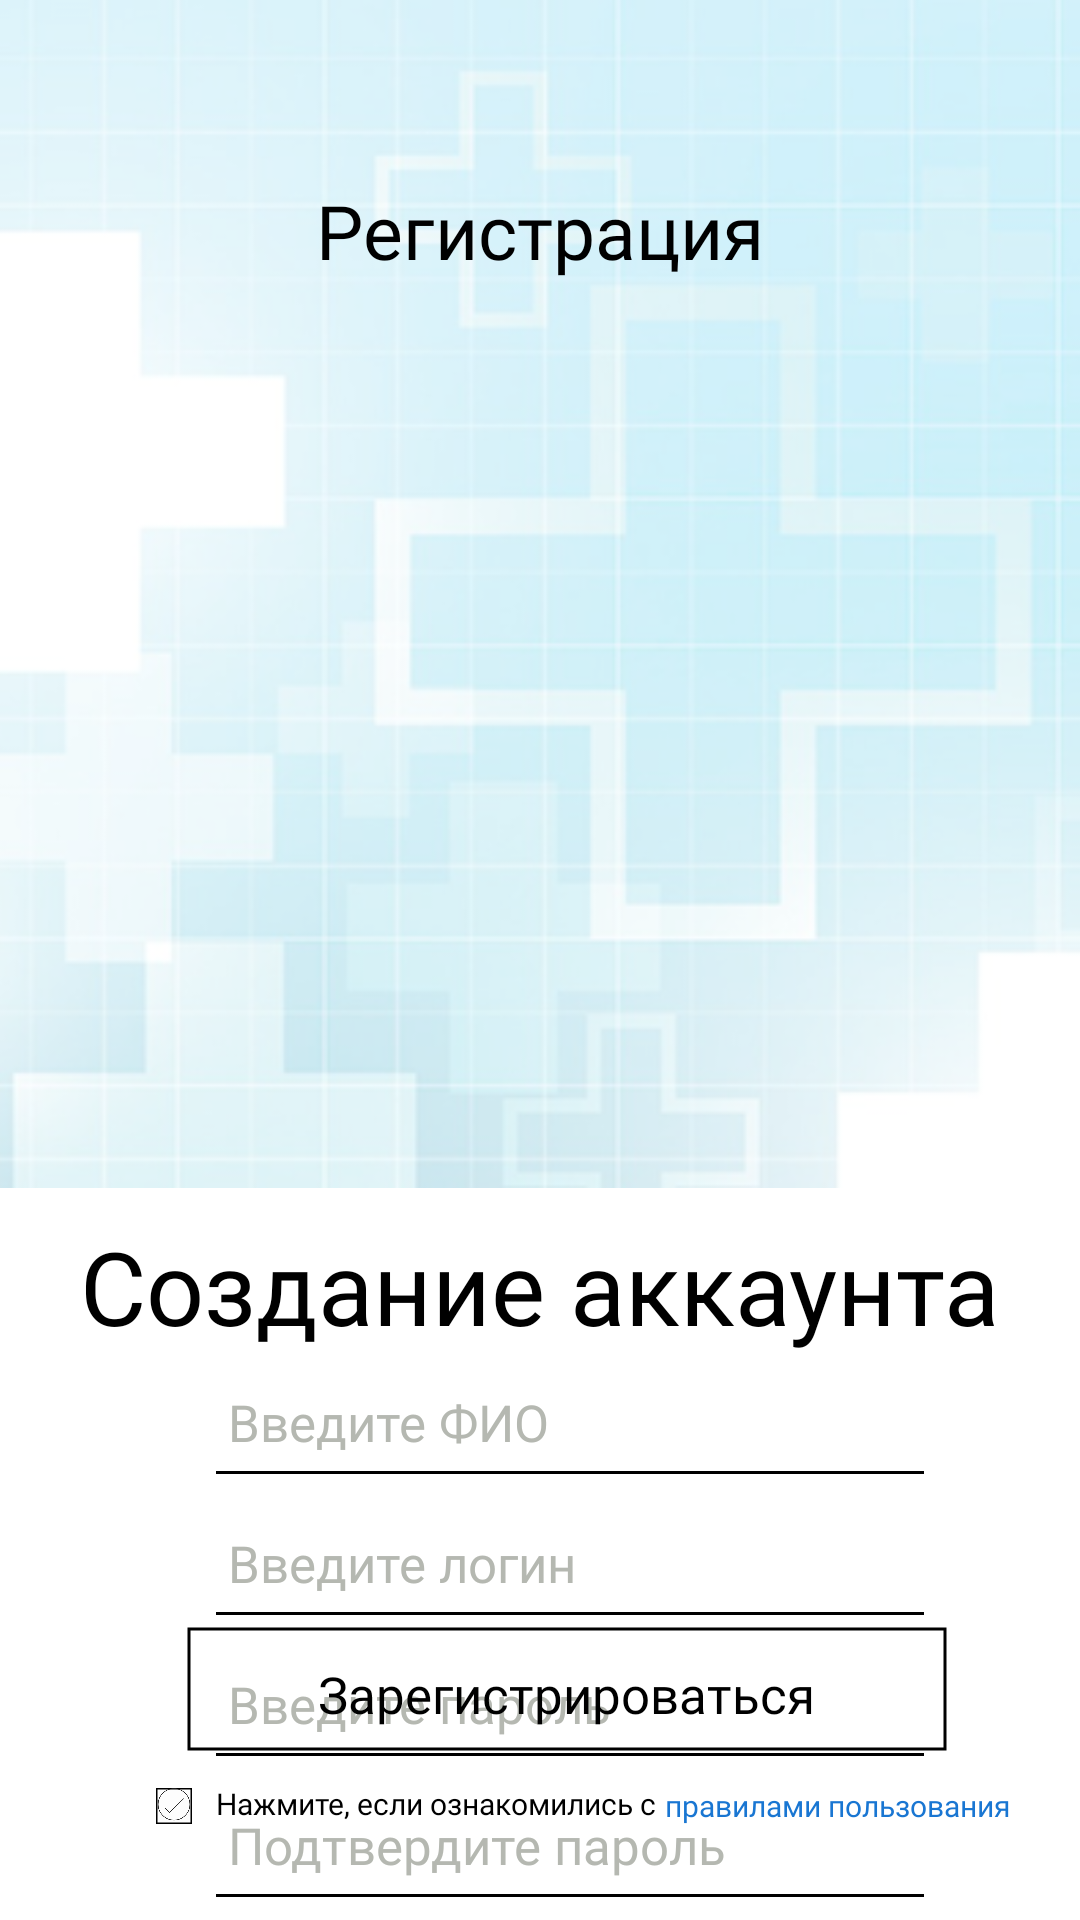

The Android layout XML behind this screen, and the referenced resources:
<!-- AndroidManifest.xml: application theme Theme.MedSync -->
<!-- res/layout/registration.xml -->
<?xml version="1.0" encoding="utf-8"?>
<androidx.constraintlayout.widget.ConstraintLayout xmlns:android="http://schemas.android.com/apk/res/android"
    xmlns:app="http://schemas.android.com/apk/res-auto"
    xmlns:tools="http://schemas.android.com/tools"
    android:layout_width="match_parent"
    android:layout_height="match_parent"
    android:background="@color/white"
    tools:context=".MainActivity">

    <androidx.constraintlayout.widget.ConstraintLayout
        android:layout_width="match_parent"
        android:layout_height="match_parent"
        app:layout_constraintBottom_toBottomOf="parent"
        app:layout_constraintEnd_toEndOf="parent"
        app:layout_constraintHorizontal_bias="0.0"
        app:layout_constraintStart_toStartOf="parent"
        app:layout_constraintTop_toTopOf="parent"
        app:layout_constraintVertical_bias="0.0">

        <ImageView
            android:id="@+id/imageView2"
            android:layout_width="wrap_content"
            android:layout_height="wrap_content"
            android:layout_marginStart="113dp"
            android:layout_marginEnd="114dp"
            android:layout_marginBottom="48dp"
            android:contentDescription="@string/Rectangle"
            app:layout_constraintBottom_toBottomOf="parent"
            app:layout_constraintEnd_toEndOf="parent"
            app:layout_constraintHorizontal_bias="0.427"
            app:layout_constraintStart_toStartOf="parent"
            app:srcCompat="@drawable/rectangle_1" />

        <ImageView
            android:id="@+id/imageView5"
            android:layout_width="384dp"
            android:layout_height="396dp"
            android:contentDescription="@string/No_account"
            app:layout_constraintEnd_toEndOf="parent"
            app:layout_constraintStart_toStartOf="parent"
            app:layout_constraintTop_toTopOf="parent"
            app:srcCompat="@drawable/image_1" />

        <TextView
            android:id="@+id/textView4"
            android:layout_width="wrap_content"
            android:layout_height="wrap_content"
            android:layout_marginStart="72dp"
            android:layout_marginBottom="32dp"
            android:fontFamily="@font/abel"
            android:text="@string/ознакомление"
            android:textColor="@color/black"
            android:textSize="10sp"
            app:layout_constraintBottom_toBottomOf="parent"
            app:layout_constraintStart_toStartOf="parent" />

        <TextView
            android:id="@+id/textView6"
            android:layout_width="wrap_content"
            android:layout_height="wrap_content"
            android:layout_marginStart="3dp"
            android:layout_marginTop="3dp"
            android:fontFamily="@font/abel"
            android:text="@string/правила"
            android:textColor="#1976D2"
            android:textSize="10sp"
            app:layout_constraintStart_toEndOf="@+id/textView4"
            app:layout_constraintTop_toBottomOf="@+id/imageView2" />

        <TextView
            android:id="@+id/textView7"
            android:layout_width="wrap_content"
            android:layout_height="wrap_content"
            android:layout_marginStart="128dp"
            android:layout_marginTop="60dp"
            android:layout_marginEnd="128dp"
            android:fontFamily="@font/abel"
            android:text="@string/регистрация1"
            android:textColor="@color/black"
            android:textSize="25sp"
            app:layout_constraintEnd_toEndOf="parent"
            app:layout_constraintStart_toStartOf="parent"
            app:layout_constraintTop_toTopOf="parent" />

        <TextView
            android:id="@+id/textView8"
            android:layout_width="wrap_content"
            android:layout_height="wrap_content"
            android:layout_marginStart="40dp"
            android:layout_marginTop="10dp"
            android:layout_marginEnd="40dp"
            android:fontFamily="@font/abel"
            android:text="@string/создание"
            android:textColor="@color/black"
            android:textSize="34sp"
            app:layout_constraintEnd_toEndOf="parent"
            app:layout_constraintStart_toStartOf="parent"
            app:layout_constraintTop_toBottomOf="@+id/imageView5" />

        <ImageView
            android:id="@+id/imageView"
            android:layout_width="wrap_content"
            android:layout_height="wrap_content"
            android:layout_marginStart="72dp"
            android:layout_marginTop="46dp"
            app:layout_constraintStart_toStartOf="parent"
            app:layout_constraintTop_toBottomOf="@+id/imageView3"
            app:srcCompat="@drawable/line_1" />

        <ImageView
            android:id="@+id/imageView6"
            android:layout_width="wrap_content"
            android:layout_height="wrap_content"
            android:layout_marginStart="72dp"
            android:layout_marginTop="46dp"
            app:layout_constraintStart_toStartOf="parent"
            app:layout_constraintTop_toBottomOf="@+id/imageView7"
            app:srcCompat="@drawable/line_1" />

        <ImageView
            android:id="@+id/imageView7"
            android:layout_width="wrap_content"
            android:layout_height="wrap_content"
            android:layout_marginStart="72dp"
            android:layout_marginTop="46dp"
            app:layout_constraintStart_toStartOf="parent"
            app:layout_constraintTop_toBottomOf="@+id/imageView"
            app:srcCompat="@drawable/line_1" />

        <TextView
            android:id="@+id/textView2"
            android:layout_width="wrap_content"
            android:layout_height="wrap_content"
            android:layout_marginStart="76dp"
            android:layout_marginBottom="5dp"
            android:fontFamily="@font/abel"
            android:text="@string/введите_логин"
            android:textColor="@color/grey"
            android:textSize="17sp"
            app:layout_constraintBottom_toTopOf="@+id/imageView"
            app:layout_constraintStart_toStartOf="parent" />

        <TextView
            android:id="@+id/textView9"
            android:layout_width="wrap_content"
            android:layout_height="wrap_content"
            android:layout_marginStart="76dp"
            android:layout_marginBottom="5dp"
            android:fontFamily="@font/abel"
            android:text="@string/введите_пароль"
            android:textColor="@color/grey"
            android:textSize="17sp"
            app:layout_constraintBottom_toTopOf="@+id/imageView7"
            app:layout_constraintStart_toStartOf="parent" />

        <TextView
            android:id="@+id/textView10"
            android:layout_width="wrap_content"
            android:layout_height="wrap_content"
            android:layout_marginStart="76dp"
            android:layout_marginBottom="5dp"
            android:fontFamily="@font/abel"
            android:text="@string/подтверждение_пароля"
            android:textColor="@color/grey"
            android:textSize="17sp"
            app:layout_constraintBottom_toTopOf="@+id/imageView6"
            app:layout_constraintStart_toStartOf="parent" />

        <ImageView
            android:id="@+id/imageView3"
            android:layout_width="wrap_content"
            android:layout_height="wrap_content"
            android:layout_marginStart="72dp"
            android:layout_marginTop="39dp"
            app:layout_constraintStart_toStartOf="parent"
            app:layout_constraintTop_toBottomOf="@+id/textView8"
            app:srcCompat="@drawable/line_1" />

        <TextView
            android:id="@+id/textView"
            android:layout_width="wrap_content"
            android:layout_height="wrap_content"
            android:layout_marginStart="76dp"
            android:layout_marginBottom="5dp"
            android:fontFamily="@font/abel"
            android:text="@string/фио"
            android:textColor="@color/grey"
            android:textSize="17sp"
            app:layout_constraintBottom_toTopOf="@+id/imageView3"
            app:layout_constraintStart_toStartOf="parent" />

        <TextView
            android:id="@+id/textView3"
            android:layout_width="wrap_content"
            android:layout_height="wrap_content"
            android:layout_marginStart="48dp"
            android:layout_marginBottom="16dp"
            android:fontFamily="@font/abel"
            android:text="@string/зарегисрироваться"
            android:textColor="@color/black"
            android:textSize="17sp"
            app:layout_constraintBottom_toBottomOf="@+id/imageView2"
            app:layout_constraintStart_toStartOf="@+id/imageView2" />

        <ImageView
            android:id="@+id/imageView8"
            android:layout_width="wrap_content"
            android:layout_height="wrap_content"
            android:layout_marginEnd="8dp"
            android:layout_marginBottom="32dp"
            app:layout_constraintBottom_toBottomOf="parent"
            app:layout_constraintEnd_toStartOf="@+id/textView4"
            app:srcCompat="@drawable/rectangle_2" />

        <ImageView
            android:id="@+id/imageView9"
            android:layout_width="12dp"
            android:layout_height="11dp"
            android:layout_marginEnd="8dp"
            android:layout_marginBottom="33dp"
            app:layout_constraintBottom_toBottomOf="parent"
            app:layout_constraintEnd_toStartOf="@+id/textView4"
            app:srcCompat="@drawable/correct" />

    </androidx.constraintlayout.widget.ConstraintLayout>

</androidx.constraintlayout.widget.ConstraintLayout>
<!-- resources referenced by this layout -->
<resources>
  <color name="black">#FF000000</color>
  <color name="grey">#B5B8B1</color>
  <color name="white">#FFFFFFFF</color>
  <!-- drawable correct (drawable) -->
  <vector xmlns:android="http://schemas.android.com/apk/res/android"
      android:width="52dp"
      android:height="52dp"
      android:viewportWidth="52"
      android:viewportHeight="52">
    <path
        android:strokeWidth="1"
        android:pathData="M26,50.554C39.807,50.554 51,39.461 51,25.777C51,12.093 39.807,1 26,1C12.193,1 1,12.093 1,25.777C1,39.461 12.193,50.554 26,50.554Z"
        android:strokeLineJoin="round"
        android:fillColor="#00000000"
        android:strokeColor="#222222"
        android:strokeLineCap="round"/>
    <path
        android:strokeWidth="1"
        android:pathData="M40.947,16.988L19.132,38.609L12.211,31.749"
        android:strokeLineJoin="round"
        android:fillColor="#00000000"
        android:strokeColor="#222222"
        android:strokeLineCap="round"/>
  </vector>
  <!-- drawable image_1: png bitmap (drawable, 97059 bytes) -->
  <!-- drawable line_1 (drawable) -->
  <vector xmlns:android="http://schemas.android.com/apk/res/android"
      android:width="236dp"
      android:height="1dp"
      android:viewportWidth="236"
      android:viewportHeight="1">
    <path
        android:strokeWidth="1"
        android:pathData="M0,0.5L236,0.5"
        android:fillColor="#00000000"
        android:strokeColor="#000000"/>
  </vector>
  <!-- drawable rectangle_1 (drawable) -->
  <vector xmlns:android="http://schemas.android.com/apk/res/android"
      android:width="262dp"
      android:height="50dp"
      android:viewportWidth="262"
      android:viewportHeight="50">
    <path
        android:pathData="M5,1H257V41H5V1Z"
        android:fillColor="#ffffff"/>
    <path
        android:strokeWidth="1"
        android:pathData="M5,1H257V41H5V1Z"
        android:fillColor="#00000000"
        android:strokeColor="#000000"/>
  </vector>
  <!-- drawable rectangle_2 (drawable) -->
  <vector xmlns:android="http://schemas.android.com/apk/res/android"
      android:width="12dp"
      android:height="12dp"
      android:viewportWidth="12"
      android:viewportHeight="12">
    <path
        android:pathData="M0.25,0.25h11.5v11.5h-11.5z"
        android:strokeWidth="0.5"
        android:fillColor="#FDFDFD"
        android:strokeColor="#000000"/>
  </vector>
  <string name="No_account">Нет аккаунта? Нажмите тут - </string>
  <string name="Rectangle">Rectangle</string>
  <style name="Theme.MedSync" parent="Theme.AppCompat.NoActionBar">
          
          <item name="colorPrimary">@color/purple_500</item>
          <item name="colorPrimaryVariant">@color/purple_700</item>
          <item name="colorOnPrimary">@color/white</item>
          
          <item name="colorSecondary">@color/teal_200</item>
          <item name="colorSecondaryVariant">@color/teal_700</item>
          <item name="colorOnSecondary">@color/black</item>
          
          <item name="android:statusBarColor">?attr/colorPrimaryVariant</item>
          
          <item name="windowNoTitle">true</item>
          <item name="android:windowFullscreen">true</item>
      </style>
  <color name="purple_500">#FF6200EE</color>
  <color name="purple_700">#FF3700B3</color>
  <color name="teal_200">#FF03DAC5</color>
  <color name="teal_700">#FF018786</color>
</resources>
